Labelled photos from "dataset_orignal", an image-classification folder in ramyapriya/Ikea-WebScraping-Classification. The possible labels are: beds, chairs, tables, tableware.

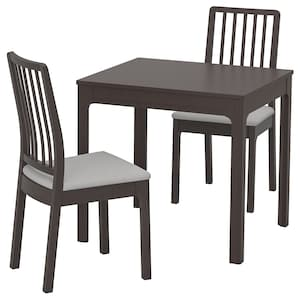
Label: tables

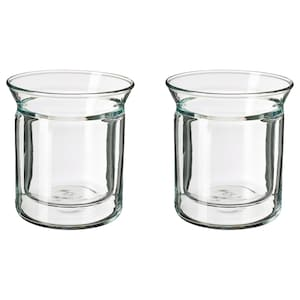
Label: tableware

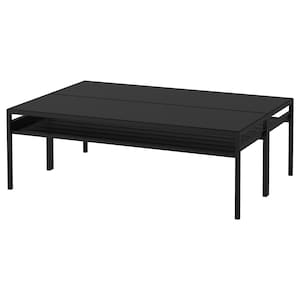
Label: tables

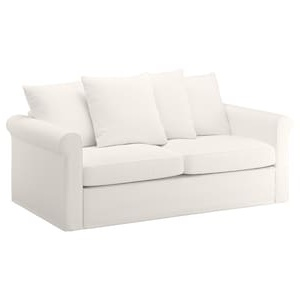
Label: beds

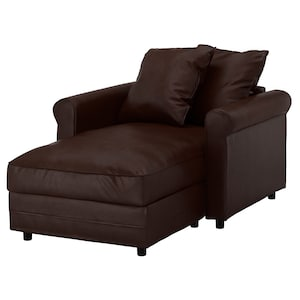
Label: chairs

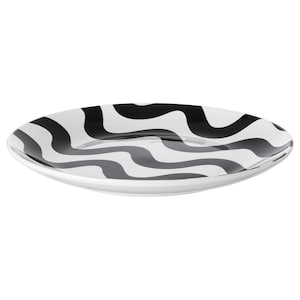
Label: tableware
